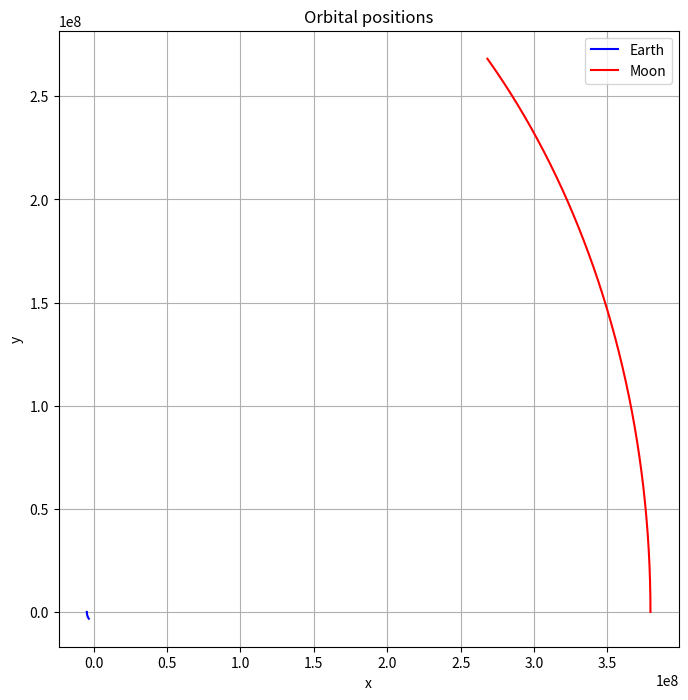

This figure's Python source:
#import libraries

import numpy as np
import math
import matplotlib.pyplot as plt

#define initial varibles

m_earth = 5.9742e24
m_moon = 7.35e22
G = 6.6726e-11
d = 3.84e8
pi = np.pi

#define COM for earth and moon

COM = (m_moon * d) / (m_earth + m_moon)

#define general body class

class body:
    def __init__(self, name, mass, position):
        self.name = name
        self.position = position
        self.mass = mass

#calculate L2 point

r_L2 = d * (1 + (( m_moon / (3 * m_earth)) ** (1/3))) - COM

#define object for each body using body class

bodies = [
    body("Earth", 5.9742e24, [-COM, 0]), 
    body("Moon", 7.35e22, [d - COM, 0]), 
    body("Rocket", 30000, [r_L2, 0.1])
]

#define function to compute period

def compute_period(m_1, m_2):

    m_total = m_1 + m_2

    p = 2 * pi * ((d ** 3 ) / (G * m_total)) ** 0.5

    return(p)

period = compute_period(bodies[0].mass, bodies[1].mass)

#define function for planet position

def planet_position(distance, period, t):

    x = distance * math.cos(2 * pi * t / period)
    y = distance * math.sin(2 * pi * t / period)

    return x, y

#define function to find displacement of rocket from planet {index} (0 = earth, 1 = moon)

def compute_displacement(index):

    r_body = [bodies[2].position[0] - bodies[index].position[0], bodies[2].position[1] - bodies[index].position[1]]

    return r_body

#define function to find force on rocket from planet {index}

def compute_force(index):

    displacement = compute_displacement(index)

    distance = np.linalg.norm(displacement)

    angle = math.atan2(displacement[1], displacement[0])

    force = (G * bodies[2].mass * bodies[index].mass) / (distance ** 2)

    x_force = - force * math.cos(angle)
    y_force = - force * math.sin(angle)

    return x_force, y_force

force = compute_force(0) + compute_force(1)

acceleration = [force[0] / bodies[2].mass, [force[1] / bodies[1].mass]]

initial_vel = [0,(2 * pi * r_L2) / period]

#create empty coordinate lists

num_coordinates = int(period/8)

earth_list = []
moon_list = []
rocket_list = []

#loop over orbits and populate coordinate lists

def time_step(steps):

    for i in range(0, steps):

        bodies[0].position = planet_position(-COM, period, i)
        bodies[1].position = planet_position(d - COM, period, i)

        print(compute_force(0))

        earth_list.append(bodies[0].position)
        moon_list.append(bodies[1].position)

time_step(num_coordinates)

x_earth = [coord[0] for coord in earth_list]
y_earth = [coord[1] for coord in earth_list]

x_moon = [coord[0] for coord in moon_list]
y_moon = [coord[1] for coord in moon_list]

#plot results

plt.figure(figsize=(8,8))
plt.plot(x_earth, y_earth, linestyle = '-', color = 'b', label = 'Earth')
plt.plot(x_moon, y_moon, linestyle = '-', color = 'r', label = 'Moon')

plt.title("Orbital positions")
plt.xlabel("x")
plt.ylabel("y")
plt.grid(True)
plt.legend()
plt.show()
